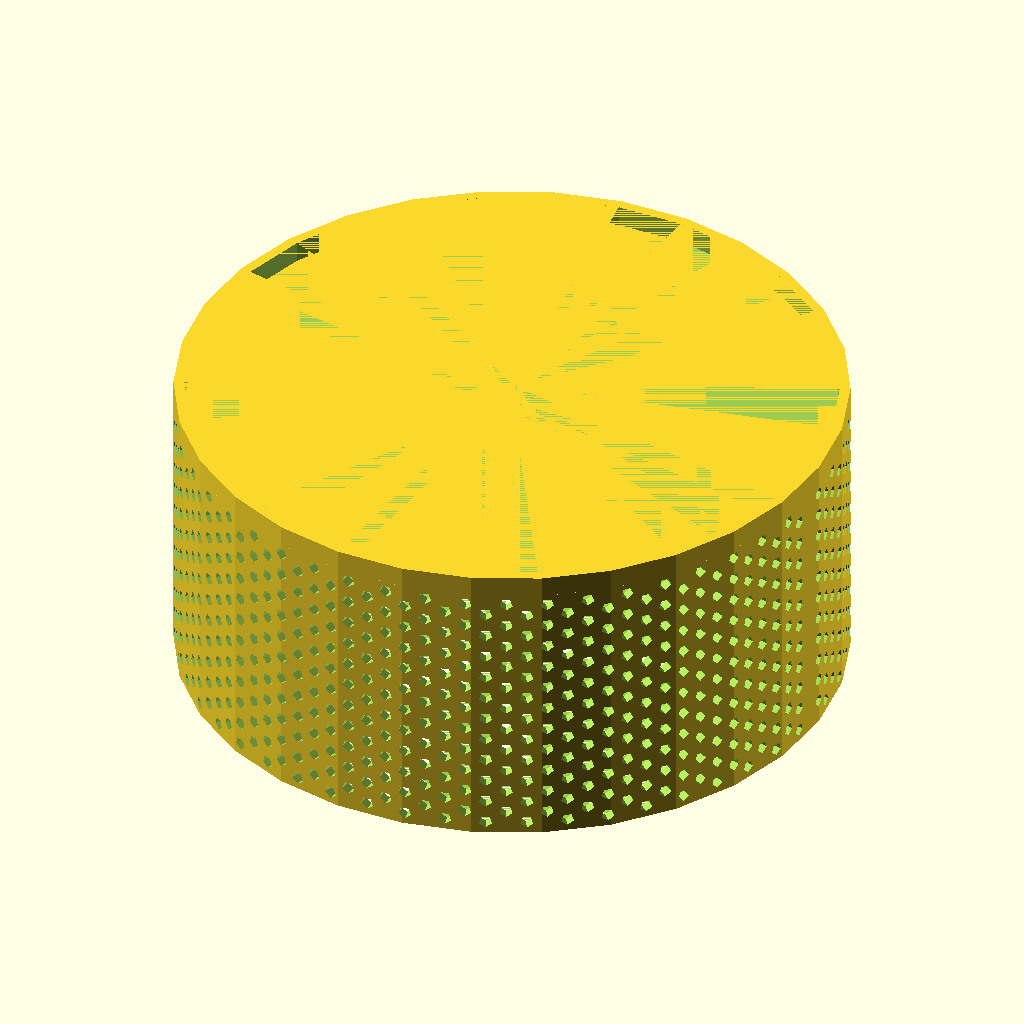
Cell 1: the model at its default parameters.
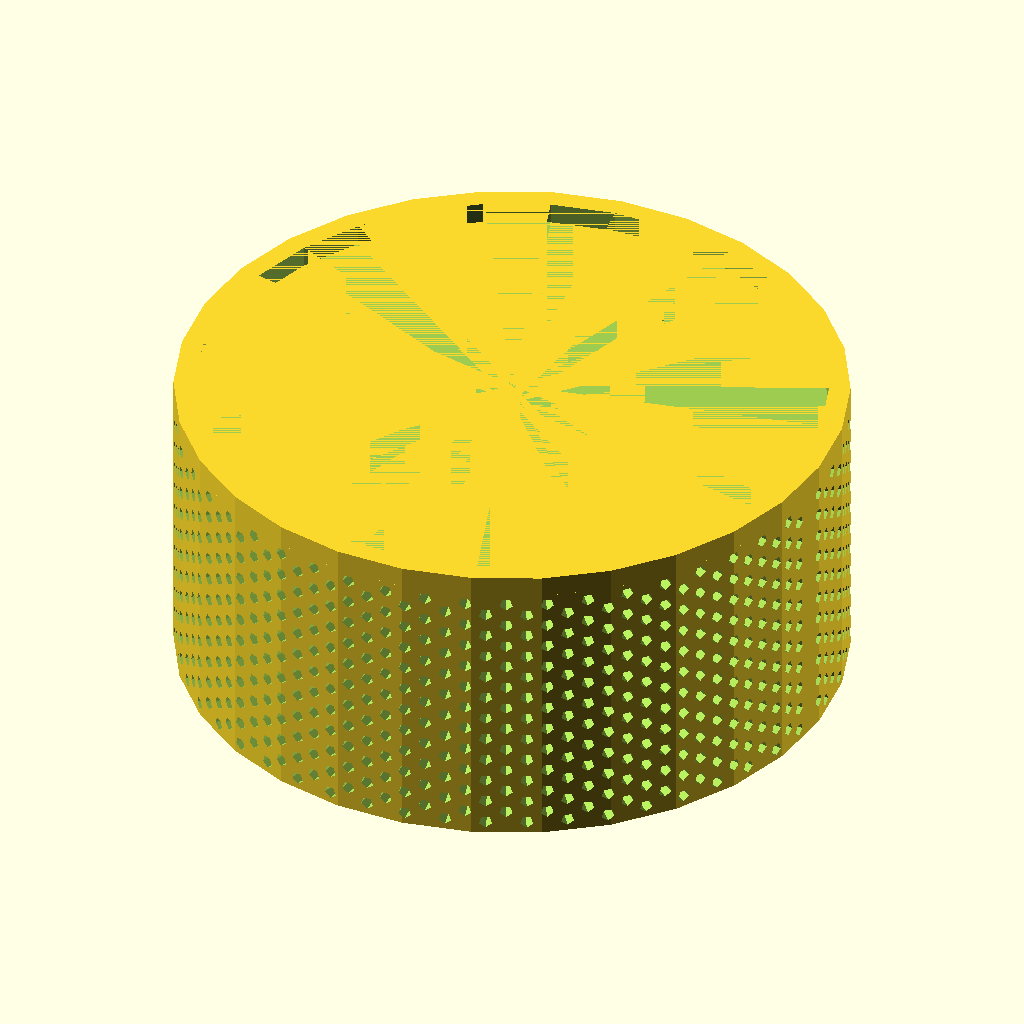
Cell 2: wall = 3 (everything else at default).
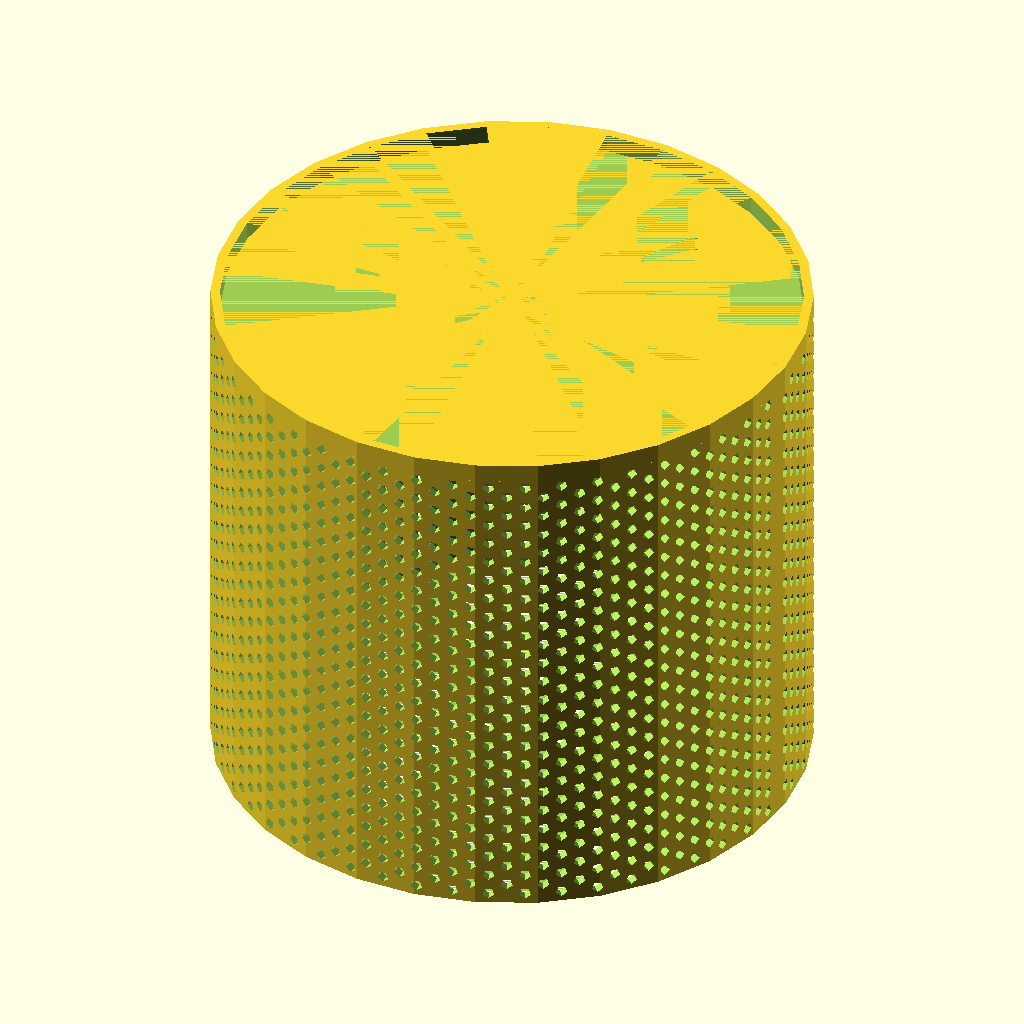
Cell 3: the same model with h_body = 80.
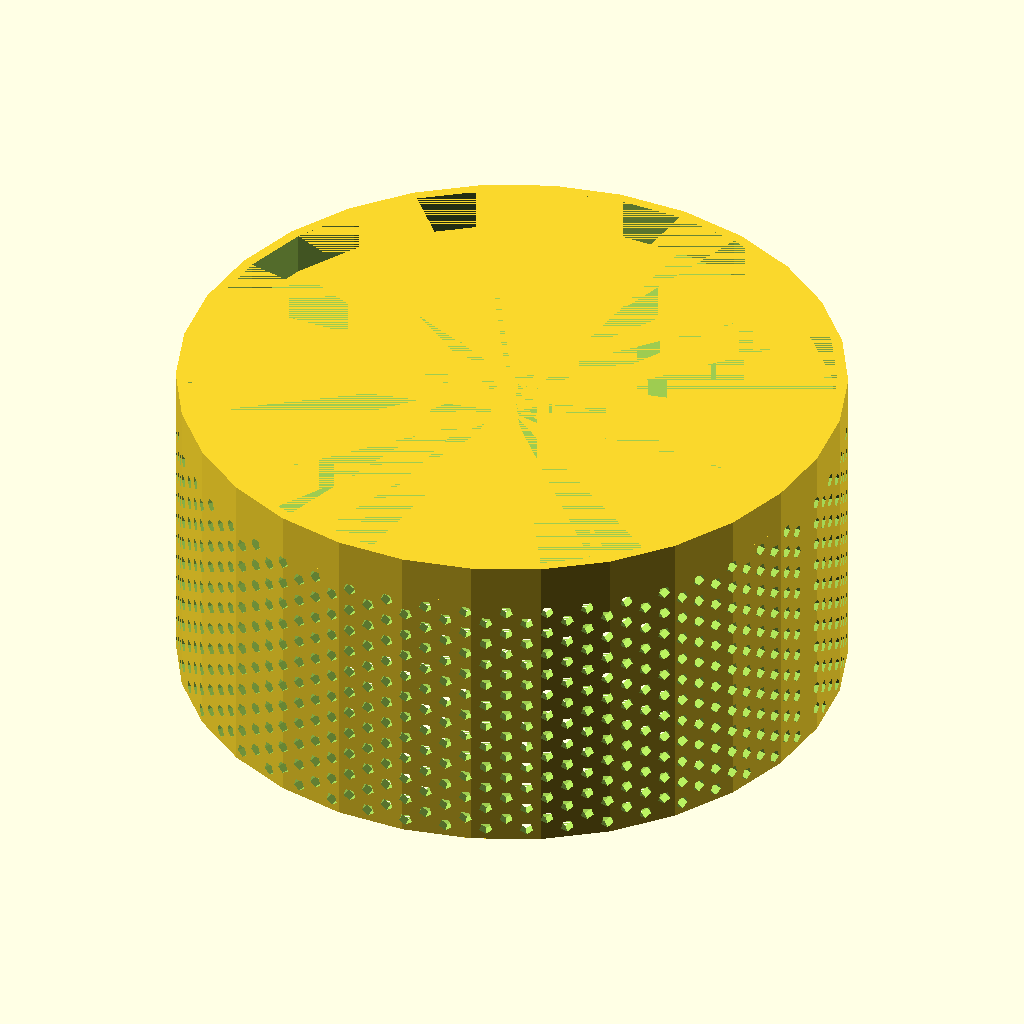
Cell 4: the same model with top_h = 6.
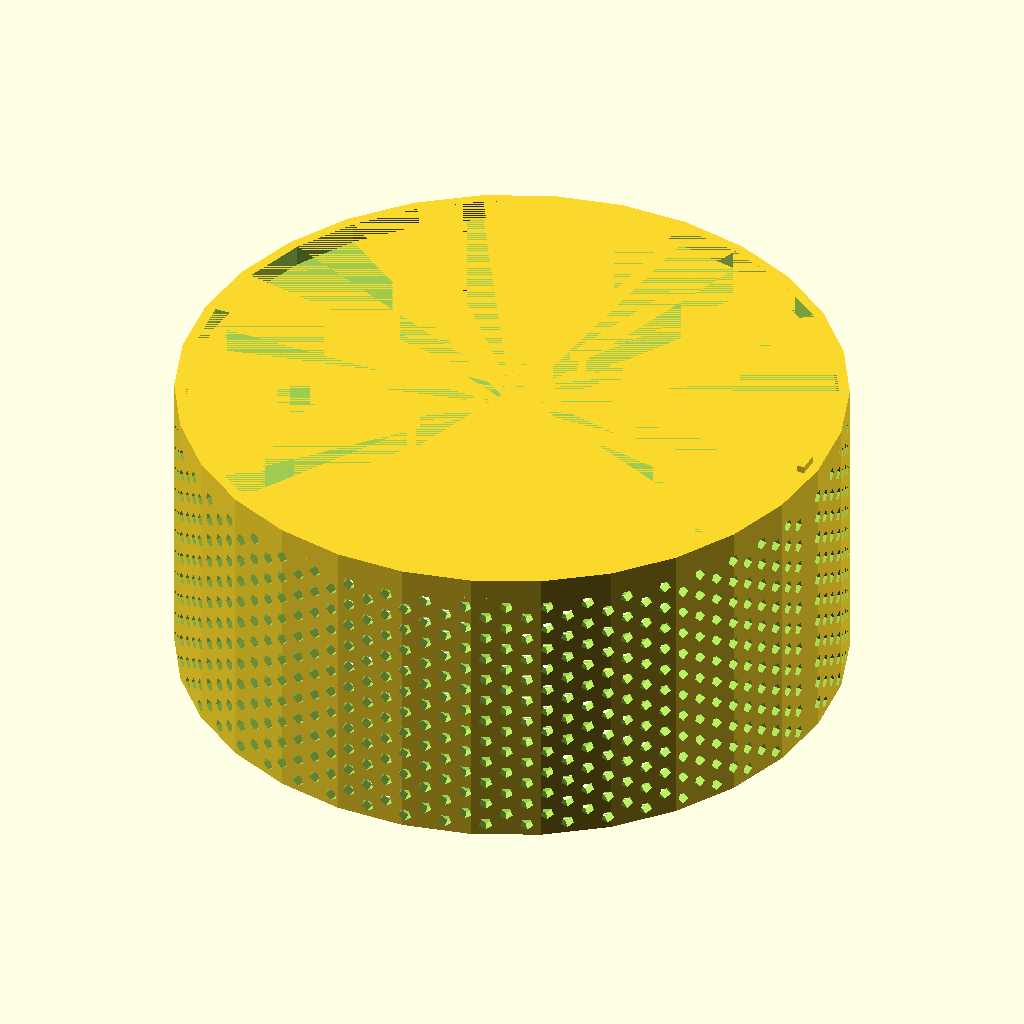
Cell 5: key_h = 4 (everything else at default).
The same orthographic view direction (rotation 55°, 0°, 25°; colour scheme Cornfield) for every cell, with the view re-fitted per cell, so scale and position can differ between cells.
Source of the model, thermistor-ring-packer/old/20260322/middle-connector_no_loops.scad:
// ===================== PARAMETERS =====================
od           = 3.7 * 25.4;  // outer diameter (3.8 inches)
wall         = 1.5;          // wall thickness
h_body       = 40;

// top ring
top_z       = h_body;
top_h       = 3;
// alignment key
key_w       = 3;     // tangential width
key_h       = 2;     // height (Z)
key_depth   = 1;     // radial depth

// hole pattern
hole_r = od/2;

// spoke pocket (your separate printed spoke will fit here)
spoke_len = 16.6;
spoke_w   = 5;
spoke_h   = 5;

// pocket clearance (optional)
clr = 0.2;
pocket_len = spoke_len + clr;
pocket_w   = spoke_w   + clr;
pocket_h   = spoke_h   + clr;

// where pocket starts
spoke_offsetX = 8;
spoke_offsetY = -spoke_w/2;
pocket_z0     = 0;      // pocket starts at z=0
// ======================================================

// -------- Keepout settings --------
keepout_margin = 0.8;
keepout_z0     = pocket_z0;
keepout_h      = pocket_h + 1.0;
// -----------------------------------------------------------

// spacing parameters
z_step    = 3.5;     // vertical spacing
ang_step  = 7;       // angular spacing in degrees
// ======================================================

// ---------- Hole module ----------
module hole_pattern(diam, z_start, z_step, z_end, ang_start) {
  for(z = [z_start:z_step:z_end]) {
    for(angle = [ang_start:ang_step:ang_start+360-ang_step]) {
      rotate([0,0,angle])
        translate([hole_r,0,z])
          rotate([0,90,0])
            cylinder(h=10, d=diam, center=true);
    }
  }
}

// ---------- Keepout volumes ----------
module keepout_volumes() {
  for(i = [0:180:359]) {
    rotate([0,0,i])
      translate([spoke_offsetX - keepout_margin,
                 spoke_offsetY - keepout_margin,
                 keepout_z0])
        cube([pocket_len + 2*keepout_margin,
              pocket_w   + 2*keepout_margin,
              keepout_h]);
  }
}


union() {

  // ===================== TOP RING =====================
  translate([0,0,top_z]) {
    difference() {
      cylinder(h = top_h, d = od);
      cylinder(h = top_h, d = od - 2*wall);
    }
    // alignment key (protrudes inward from inner wall, sits on groove floor)
    translate([(od - 2*wall)/2 - key_depth, -key_w/2, 0])
      cube([key_depth, key_w, key_h]);
  }

  // ===================== BODY =====================
  difference() {

    // main shell
    difference() {
      cylinder(h = h_body, d = od);
      cylinder(h = h_body, d = od - 2*wall);
    }

    // --- subtract HOLES, but NOT inside the keepout zone ---
    difference() {
      union() {
        hole_pattern(1.9,  z_step,   z_step, h_body, 0);
        hole_pattern(1.9,  z_step/2, z_step, h_body, ang_step/2);
      }
      keepout_volumes();
    }

    // --- subtract RECTANGULAR spoke pockets ---
    for(i = [0:180:359]) {
      rotate([0,0,i])
        translate([spoke_offsetX, spoke_offsetY, pocket_z0])
          cube([pocket_len, pocket_w, pocket_h]);
    }
  }
}
Customizer parameters (derived from the source; name, type, default, range or options):
wall: number, default 1.5
h_body: number, default 40
top_h: number, default 3
key_w: number, default 3
key_h: number, default 2
key_depth: number, default 1
spoke_len: number, default 16.6
spoke_w: number, default 5
spoke_h: number, default 5
clr: number, default 0.2
spoke_offsetX: number, default 8
pocket_z0: number, default 0
keepout_margin: number, default 0.8
z_step: number, default 3.5
ang_step: number, default 7
